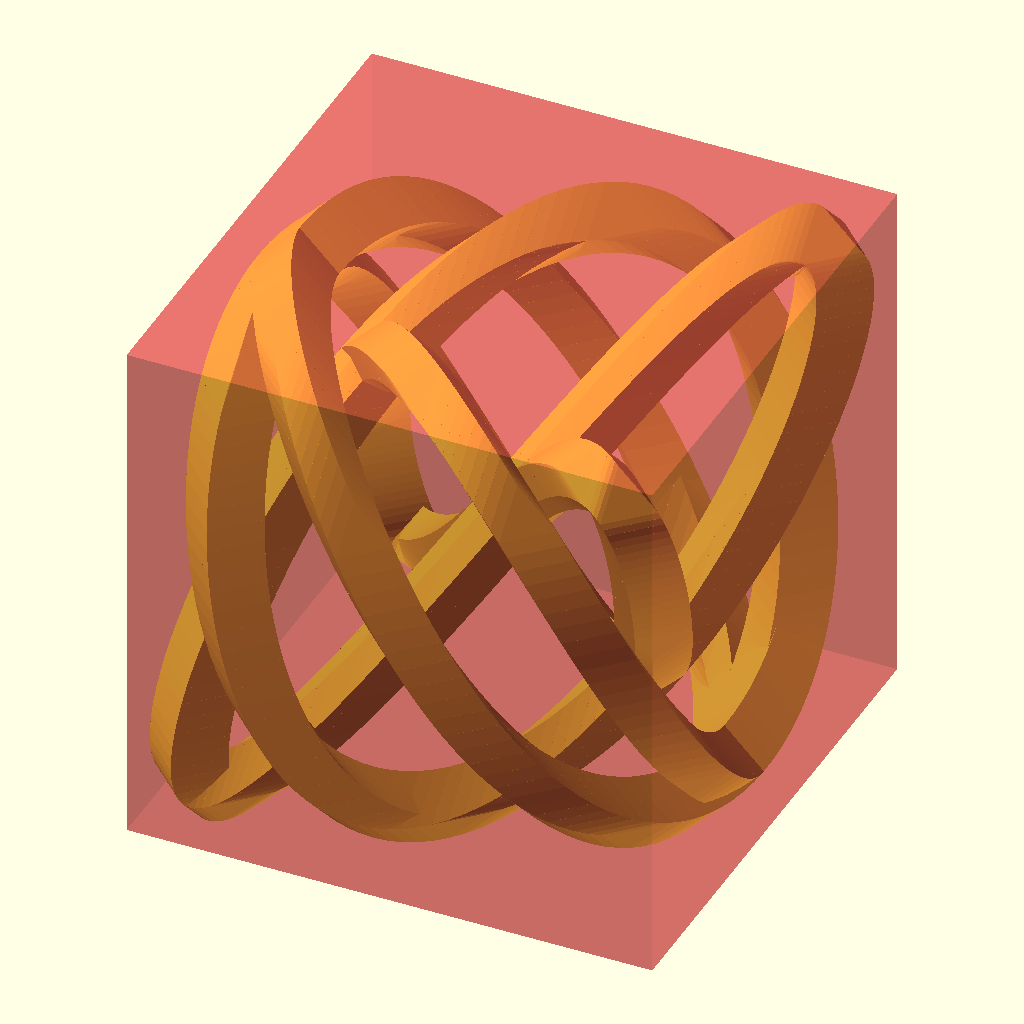
Cell 1 — every parameter at its default value.
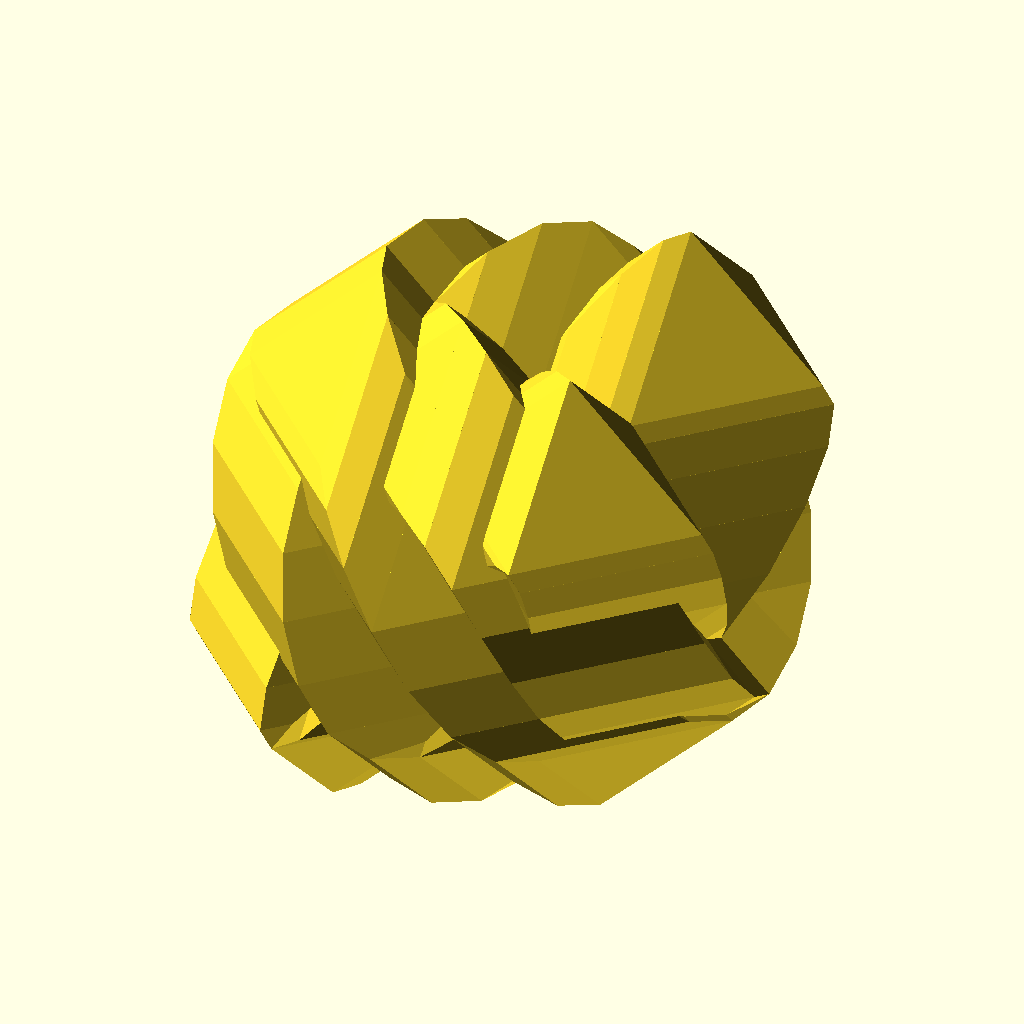
Cell 2 — size set to 0, the other parameters unchanged.
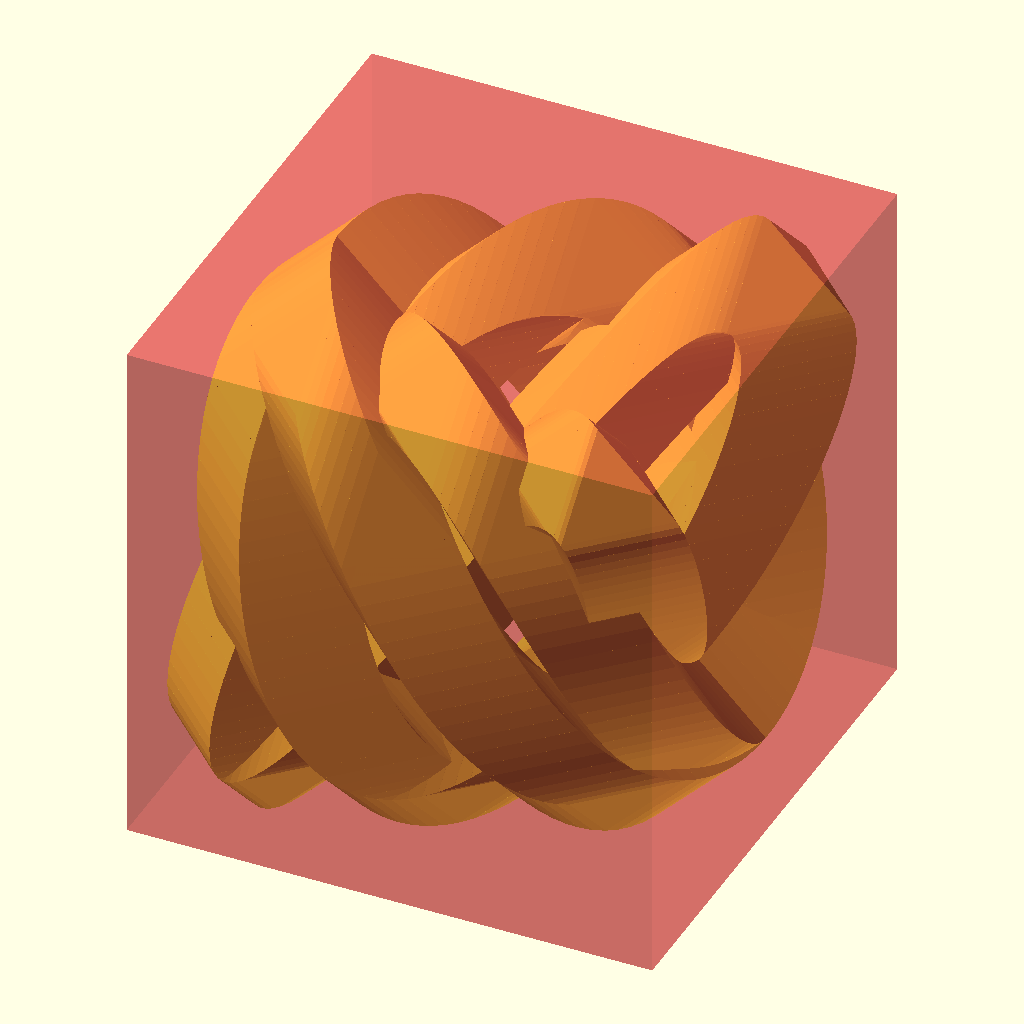
Cell 3: radius = 60 (everything else at default).
The same orthographic view direction (rotation 55°, 0°, 25°; colour scheme Cornfield) for every cell, with the view re-fitted per cell, so scale and position can differ between cells.
The OpenSCAD source (000 published/triads/major triad.scad):
resolution = .2;//[.05,.1,.2,.5,1]
size=200; //[300]
radius=30;//[60]

/* [Hidden] */
f1 = 4;
f2 = 5;
f3 = 6;
$fs = $preview ? 1 : resolution;
$fa = .01;

r=size/2 - radius/2;
n = round(r*f3/$fs);

if($preview)
    #cube(size, center=true);

for(i=[1:n]){
    i1 = i/n*360;
    i2 = (i+1)/n*360;
    hull(){
        translate([r*sin(f1*i1), r*sin(f2*i1),r*sin(f3*i1)]) octahedron(radius/2);
        translate([r*sin(f1*i2), r*sin(f2*i2),r*sin(f3*i2)]) octahedron(radius/2);
    }
}

module octahedron(r){
    scale(r) polyhedron(
        points=[
            [ 0,  0,  1],
            [ 1,  0,  0],
            [ 0,  1,  0],
            [-1,  0,  0],
            [ 0, -1,  0],
            [ 0,  0, -1],
        ],
        faces=[
            [0, 1, 2],
            [0, 2, 3],
            [0, 3, 4],
            [0, 4, 1],
            [5, 2, 1],
            [5, 3, 2],
            [5, 4, 3],
            [5, 1, 4],
        ]
    );
}
Parameter table extracted from the source (name, type, default, range or options):
resolution: number, default 0.2, options 0.05, 0.1, 0.2, 0.5, 1
size: number, default 200, range 0 to 300
radius: number, default 30, range 0 to 60
